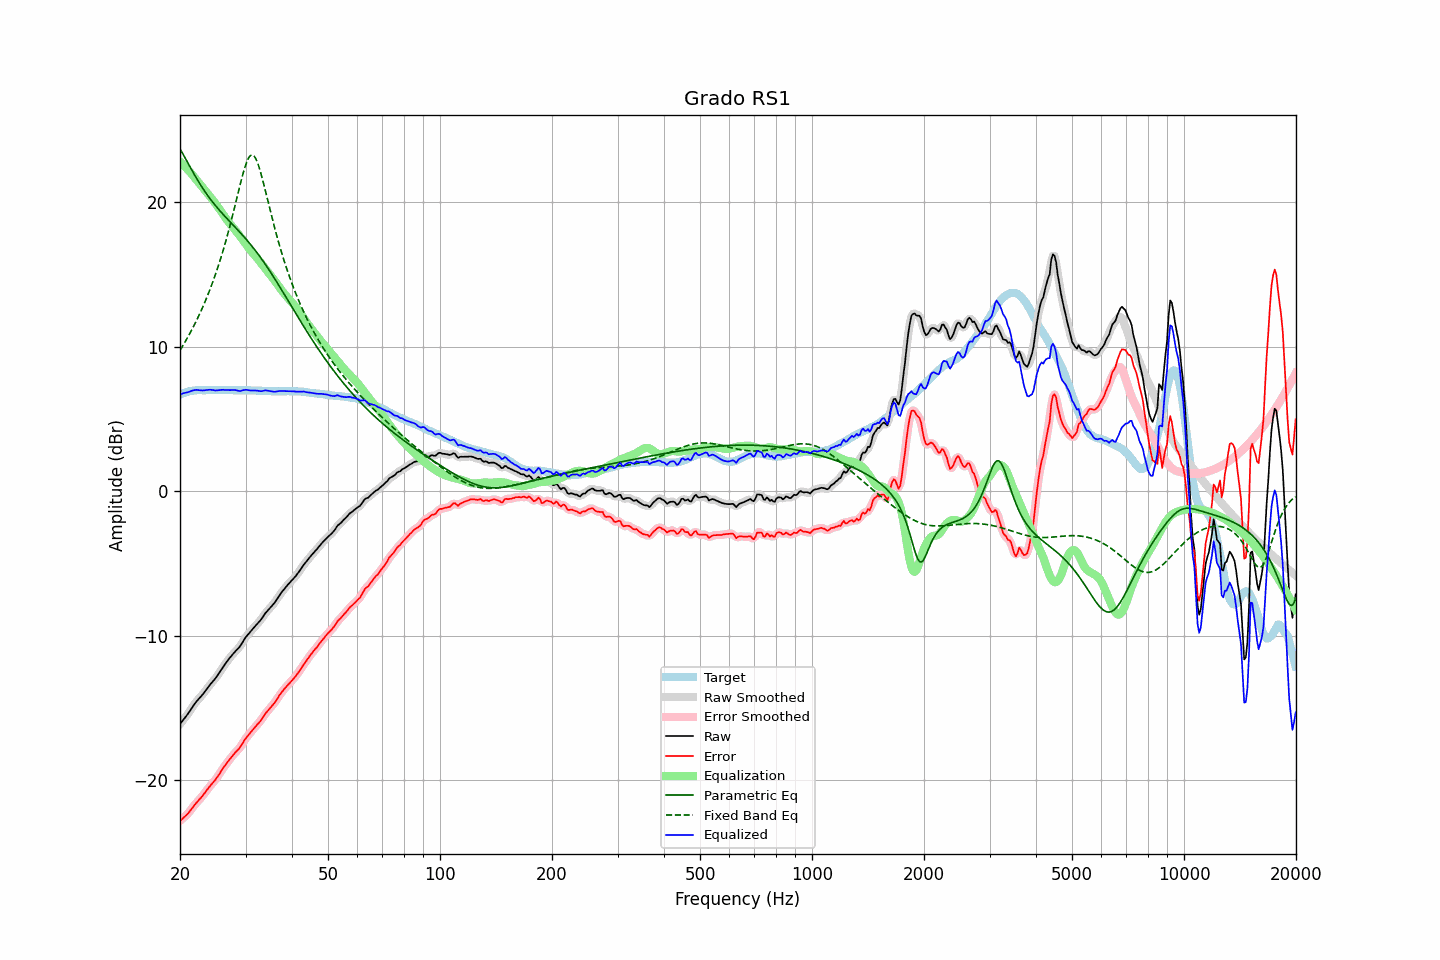

Source data for this figure (header and first rows):
frequency, raw, error, smoothed, error_smoothed, equalization, parametric_eq, fixed_band_eq, equalized_raw, equalized_smoothed, target
20.00, -16.10, -22.79, -16.10, -22.79, 22.82, 23.71, 9.76, 6.72, 6.72, 6.69
20.20, -15.96, -22.70, -15.96, -22.70, 22.71, 23.51, 9.94, 6.75, 6.75, 6.74
20.40, -15.81, -22.60, -15.81, -22.60, 22.60, 23.32, 10.13, 6.79, 6.78, 6.79
20.61, -15.67, -22.49, -15.67, -22.50, 22.48, 23.11, 10.31, 6.81, 6.81, 6.82
20.81, -15.53, -22.40, -15.52, -22.40, 22.37, 22.91, 10.51, 6.84, 6.84, 6.87
21.02, -15.38, -22.29, -15.37, -22.28, 22.25, 22.70, 10.70, 6.87, 6.87, 6.91
21.23, -15.22, -22.15, -15.21, -22.15, 22.12, 22.50, 10.90, 6.91, 6.91, 6.93
21.44, -15.04, -22.00, -15.05, -22.00, 22.00, 22.30, 11.11, 6.95, 6.95, 6.95
21.66, -14.88, -21.85, -14.88, -21.85, 21.86, 22.10, 11.32, 6.98, 6.99, 6.97
21.87, -14.71, -21.70, -14.72, -21.70, 21.73, 21.91, 11.54, 7.01, 7.01, 6.98
22.09, -14.57, -21.57, -14.57, -21.57, 21.59, 21.71, 11.76, 7.03, 7.02, 7.00
22.31, -14.44, -21.45, -14.44, -21.45, 21.46, 21.53, 11.99, 7.02, 7.02, 7.01
22.54, -14.32, -21.33, -14.31, -21.33, 21.32, 21.35, 12.23, 7.00, 7.01, 7.01
22.76, -14.19, -21.20, -14.19, -21.20, 21.18, 21.17, 12.47, 7.00, 6.99, 7.01
22.99, -14.07, -21.07, -14.06, -21.06, 21.05, 21.00, 12.72, 6.98, 6.99, 7.00
23.22, -13.92, -20.92, -13.92, -20.92, 20.91, 20.83, 12.98, 6.99, 6.99, 7.00
23.45, -13.77, -20.77, -13.77, -20.77, 20.78, 20.67, 13.24, 7.01, 7.01, 7.00
23.69, -13.62, -20.63, -13.62, -20.62, 20.64, 20.51, 13.51, 7.02, 7.02, 7.01
23.92, -13.47, -20.48, -13.47, -20.48, 20.50, 20.36, 13.79, 7.03, 7.03, 7.01
24.16, -13.33, -20.34, -13.33, -20.34, 20.36, 20.21, 14.08, 7.03, 7.03, 7.01
24.40, -13.20, -20.22, -13.20, -20.21, 20.22, 20.06, 14.38, 7.02, 7.02, 7.02
24.65, -13.07, -20.08, -13.07, -20.09, 20.08, 19.92, 14.68, 7.01, 7.00, 7.01
24.89, -12.94, -19.96, -12.93, -19.95, 19.93, 19.79, 15.00, 6.98, 6.99, 7.01
25.14, -12.78, -19.80, -12.78, -19.80, 19.78, 19.65, 15.32, 6.99, 6.99, 7.01
25.39, -12.61, -19.64, -12.62, -19.64, 19.62, 19.52, 15.66, 7.01, 7.00, 7.02
25.65, -12.45, -19.47, -12.44, -19.46, 19.46, 19.40, 16.01, 7.01, 7.02, 7.02
25.91, -12.27, -19.28, -12.27, -19.29, 19.30, 19.27, 16.37, 7.03, 7.03, 7.01
26.16, -12.10, -19.12, -12.11, -19.13, 19.14, 19.15, 16.74, 7.03, 7.03, 7.01
26.43, -11.96, -18.97, -11.95, -18.96, 18.98, 19.03, 17.13, 7.02, 7.02, 7.01
26.69, -11.81, -18.82, -11.80, -18.82, 18.82, 18.91, 17.52, 7.01, 7.02, 7.01
26.96, -11.65, -18.66, -11.66, -18.67, 18.67, 18.79, 17.93, 7.02, 7.01, 7.01
27.23, -11.52, -18.53, -11.51, -18.53, 18.53, 18.67, 18.35, 7.01, 7.01, 7.01
27.50, -11.38, -18.39, -11.38, -18.39, 18.39, 18.55, 18.78, 7.02, 7.02, 7.01
27.77, -11.25, -18.25, -11.25, -18.25, 18.27, 18.44, 19.22, 7.02, 7.02, 7.00
28.05, -11.12, -18.12, -11.12, -18.12, 18.13, 18.32, 19.67, 7.02, 7.02, 7.00
28.33, -11.00, -17.99, -11.00, -18.00, 18.00, 18.20, 20.13, 7.00, 7.00, 6.99
28.62, -10.89, -17.88, -10.89, -17.88, 17.86, 18.08, 20.59, 6.97, 6.97, 6.99
28.90, -10.77, -17.77, -10.76, -17.75, 17.71, 17.96, 21.04, 6.95, 6.96, 7.00
29.19, -10.61, -17.60, -10.60, -17.60, 17.57, 17.84, 21.48, 6.96, 6.97, 6.99
29.48, -10.42, -17.42, -10.42, -17.42, 17.41, 17.72, 21.91, 7.00, 6.99, 7.00
29.78, -10.24, -17.23, -10.24, -17.24, 17.26, 17.59, 22.30, 7.02, 7.02, 6.99
30.08, -10.07, -17.07, -10.08, -17.08, 17.11, 17.47, 22.64, 7.04, 7.03, 7.00
30.38, -9.94, -16.93, -9.94, -16.93, 16.95, 17.34, 22.92, 7.01, 7.02, 6.99
30.68, -9.81, -16.80, -9.80, -16.80, 16.80, 17.20, 23.13, 7.00, 7.00, 6.99
30.99, -9.68, -16.67, -9.68, -16.67, 16.66, 17.07, 23.25, 6.98, 6.99, 6.99
31.30, -9.55, -16.53, -9.55, -16.53, 16.53, 16.93, 23.28, 6.98, 6.98, 6.98
31.61, -9.42, -16.40, -9.42, -16.40, 16.40, 16.79, 23.21, 6.99, 6.99, 6.98
31.93, -9.29, -16.27, -9.29, -16.27, 16.28, 16.65, 23.05, 6.99, 6.99, 6.98
32.24, -9.17, -16.14, -9.17, -16.15, 16.14, 16.50, 22.81, 6.98, 6.97, 6.97
32.57, -9.05, -16.02, -9.05, -16.02, 16.00, 16.35, 22.50, 6.95, 6.95, 6.97
32.89, -8.93, -15.90, -8.92, -15.89, 15.86, 16.20, 22.14, 6.93, 6.94, 6.97
33.22, -8.78, -15.74, -8.77, -15.73, 15.72, 16.05, 21.73, 6.94, 6.95, 6.96
33.55, -8.61, -15.57, -8.61, -15.57, 15.57, 15.89, 21.30, 6.97, 6.97, 6.96
33.89, -8.44, -15.39, -8.45, -15.40, 15.43, 15.73, 20.85, 6.99, 6.98, 6.95
34.23, -8.31, -15.26, -8.31, -15.26, 15.29, 15.56, 20.40, 6.98, 6.98, 6.95
34.57, -8.19, -15.13, -8.18, -15.13, 15.15, 15.39, 19.94, 6.96, 6.96, 6.94
34.92, -8.07, -15.01, -8.06, -15.00, 15.01, 15.22, 19.49, 6.94, 6.94, 6.94
35.27, -7.94, -14.87, -7.94, -14.88, 14.86, 15.05, 19.04, 6.92, 6.92, 6.93
35.62, -7.81, -14.74, -7.81, -14.74, 14.72, 14.88, 18.61, 6.91, 6.90, 6.93
35.97, -7.68, -14.61, -7.66, -14.60, 14.57, 14.70, 18.18, 6.89, 6.90, 6.93
... 635 more rows
